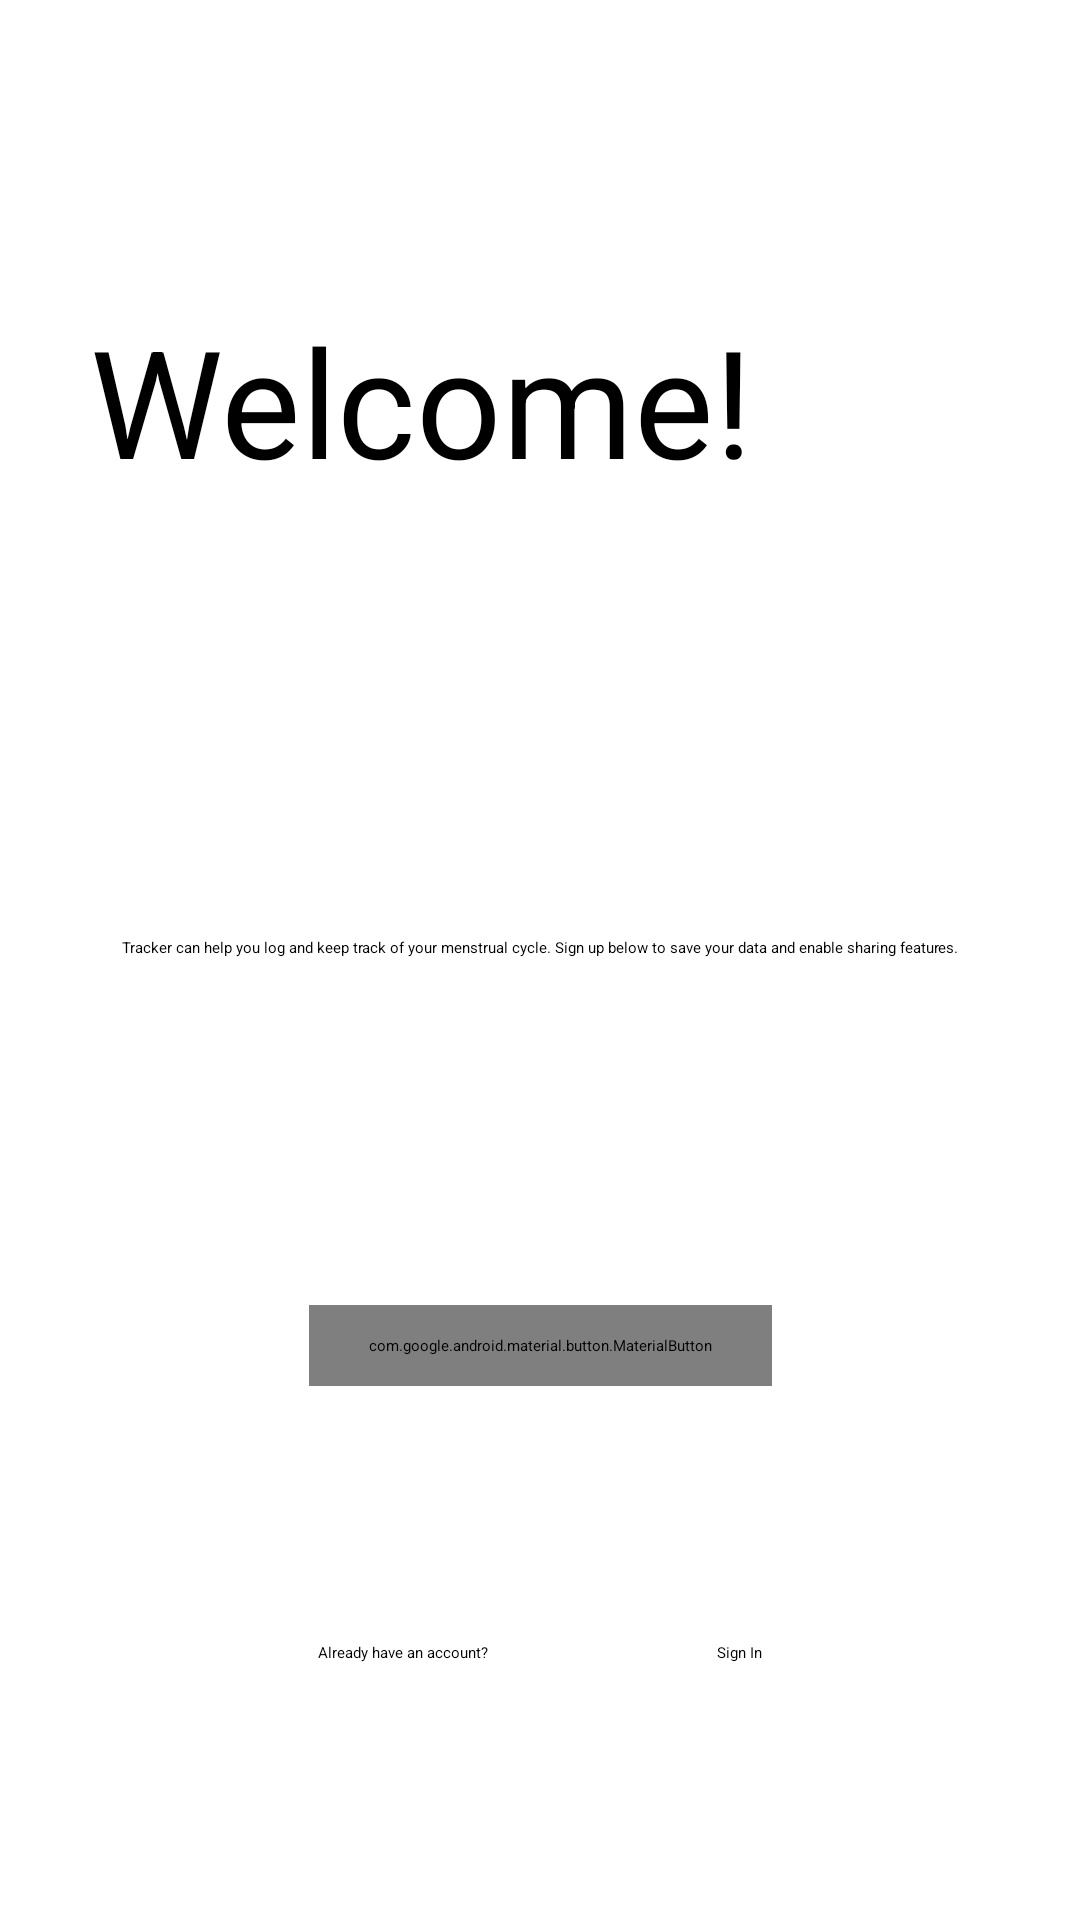

Write the Android layout XML for this screen, with the resource values it uses.
<!-- AndroidManifest.xml: application theme Theme.Tracker.Dark -->
<!-- res/layout/fragment_welcome.xml -->
<?xml version="1.0" encoding="utf-8"?>
<FrameLayout xmlns:android="http://schemas.android.com/apk/res/android"
    xmlns:app="http://schemas.android.com/apk/res-auto"
    xmlns:tools="http://schemas.android.com/tools"
    android:layout_width="match_parent"
    android:layout_height="match_parent"
    android:theme="@style/Theme.Tracker.Dark"
    android:background="?android:windowBackground"
    android:id="@+id/welcome_container"
    tools:context=".ui.WelcomeFragment">

    <androidx.constraintlayout.widget.ConstraintLayout
        android:layout_width="match_parent"
        android:layout_height="match_parent">

        <com.google.android.material.textview.MaterialTextView
            android:id="@+id/welcome_title"
            android:layout_width="match_parent"
            android:layout_height="wrap_content"
            android:layout_marginTop="70dp"
            android:padding="30dp"
            android:text="Welcome!"
            android:textSize="50sp"
            app:layout_constraintBottom_toBottomOf="parent"
            app:layout_constraintEnd_toEndOf="parent"
            app:layout_constraintStart_toStartOf="parent"
            app:layout_constraintTop_toTopOf="parent"
            app:layout_constraintVertical_bias="0.0" />

        <com.google.android.material.textview.MaterialTextView
            android:id="@+id/textView"
            android:layout_width="wrap_content"
            android:layout_height="wrap_content"
            android:padding="30dp"
            android:text="Tracker can help you log and keep track of your menstrual cycle. Sign up below to save your data and enable sharing features."
            app:layout_constraintBottom_toTopOf="@+id/button"
            app:layout_constraintEnd_toEndOf="parent"
            app:layout_constraintStart_toStartOf="parent"
            app:layout_constraintTop_toBottomOf="@+id/welcome_title" />

        <com.google.android.material.button.MaterialButton
            android:id="@+id/button"
            android:layout_width="wrap_content"
            android:layout_height="wrap_content"
            android:text="Create an Account"
            android:paddingStart="20dp"
            android:paddingEnd="20dp"
            android:paddingTop="10dp"
            android:paddingBottom="10dp"
            android:textSize="18dp"
            app:layout_constraintBottom_toTopOf="@+id/constraintLayout"
            app:layout_constraintEnd_toEndOf="parent"
            app:layout_constraintStart_toStartOf="parent"
            app:layout_constraintTop_toBottomOf="@+id/textView" />

        <androidx.constraintlayout.widget.ConstraintLayout
            android:id="@+id/constraintLayout"
            android:layout_width="match_parent"
            android:layout_height="wrap_content"
            android:paddingStart="30dp"
            android:paddingEnd="30dp"
            app:layout_constraintBottom_toBottomOf="parent"
            app:layout_constraintEnd_toEndOf="parent"
            app:layout_constraintStart_toStartOf="parent"
            app:layout_constraintTop_toBottomOf="@+id/button">

            <com.google.android.material.textview.MaterialTextView
                android:id="@+id/textView2"
                android:layout_width="wrap_content"
                android:layout_height="wrap_content"
                android:text="Already have an account?"
                app:layout_constraintBottom_toBottomOf="parent"
                app:layout_constraintEnd_toStartOf="@+id/materialTextView"
                app:layout_constraintStart_toStartOf="parent"
                app:layout_constraintTop_toTopOf="parent" />

            <com.google.android.material.textview.MaterialTextView
                android:id="@+id/materialTextView"
                android:layout_width="wrap_content"
                android:layout_height="wrap_content"
                android:text="Sign In"
                app:layout_constraintBottom_toBottomOf="parent"
                app:layout_constraintEnd_toEndOf="parent"
                app:layout_constraintStart_toEndOf="@+id/textView2"
                app:layout_constraintTop_toTopOf="parent"
                app:layout_constraintVertical_bias="0.0" />
        </androidx.constraintlayout.widget.ConstraintLayout>

    </androidx.constraintlayout.widget.ConstraintLayout>

</FrameLayout>
<!-- resources referenced by this layout -->
<resources>
  <style name="Theme.Tracker.Dark" parent="Theme.Material3.Dark.NoActionBar">
          <item name="colorPrimary">@color/md_theme_dark_primary</item>
          <item name="colorOnPrimary">@color/md_theme_dark_onPrimary</item>
          <item name="colorPrimaryContainer">@color/md_theme_dark_primaryContainer</item>
          <item name="colorOnPrimaryContainer">@color/md_theme_dark_onPrimaryContainer</item>
          <item name="colorSecondary">@color/md_theme_dark_secondary</item>
          <item name="colorOnSecondary">@color/md_theme_dark_onSecondary</item>
          <item name="colorSecondaryContainer">@color/md_theme_dark_secondaryContainer</item>
          <item name="colorOnSecondaryContainer">@color/md_theme_dark_onSecondaryContainer</item>
          <item name="colorTertiary">@color/md_theme_dark_tertiary</item>
          <item name="colorOnTertiary">@color/md_theme_dark_onTertiary</item>
          <item name="colorTertiaryContainer">@color/md_theme_dark_tertiaryContainer</item>
          <item name="colorOnTertiaryContainer">@color/md_theme_dark_onTertiaryContainer</item>
          <item name="colorError">@color/md_theme_dark_error</item>
          <item name="colorErrorContainer">@color/md_theme_dark_errorContainer</item>
          <item name="colorOnError">@color/md_theme_dark_onError</item>
          <item name="colorOnErrorContainer">@color/md_theme_dark_onErrorContainer</item>
          <item name="android:colorBackground">@color/md_theme_dark_background</item>
          <item name="colorOnBackground">@color/md_theme_dark_onBackground</item>
          <item name="colorSurface">@color/md_theme_dark_surface</item>
          <item name="colorOnSurface">@color/md_theme_dark_onSurface</item>
          <item name="colorSurfaceVariant">@color/md_theme_dark_surfaceVariant</item>
          <item name="colorOnSurfaceVariant">@color/md_theme_dark_onSurfaceVariant</item>
          <item name="colorOutline">@color/md_theme_dark_outline</item>
          <item name="colorOnSurfaceInverse">@color/md_theme_dark_inverseOnSurface</item>
          <item name="colorSurfaceInverse">@color/md_theme_dark_inverseSurface</item>
          <item name="colorPrimaryInverse">@color/md_theme_dark_inversePrimary</item>
      </style>
  <color name="md_theme_dark_primary">#C0C1FF</color>
  <color name="md_theme_dark_onPrimary">#232478</color>
  <color name="md_theme_dark_primaryContainer">#3B3D8F</color>
  <color name="md_theme_dark_onPrimaryContainer">#E1E0FF</color>
  <color name="md_theme_dark_secondary">#C4C0FF</color>
  <color name="md_theme_dark_onSecondary">#292377</color>
  <color name="md_theme_dark_secondaryContainer">#403B8F</color>
  <color name="md_theme_dark_onSecondaryContainer">#E3DFFF</color>
  <color name="md_theme_dark_tertiary">#D2BBFF</color>
  <color name="md_theme_dark_onTertiary">#3B1D71</color>
  <color name="md_theme_dark_tertiaryContainer">#523689</color>
  <color name="md_theme_dark_onTertiaryContainer">#EADDFF</color>
  <color name="md_theme_dark_error">#FFB4AB</color>
  <color name="md_theme_dark_errorContainer">#93000A</color>
  <color name="md_theme_dark_onError">#690005</color>
  <color name="md_theme_dark_onErrorContainer">#FFDAD6</color>
  <color name="md_theme_dark_background">#001849</color>
  <color name="md_theme_dark_onBackground">#DBE1FF</color>
  <color name="md_theme_dark_surface">#001849</color>
  <color name="md_theme_dark_onSurface">#DBE1FF</color>
  <color name="md_theme_dark_surfaceVariant">#46464F</color>
  <color name="md_theme_dark_onSurfaceVariant">#C8C5D0</color>
  <color name="md_theme_dark_outline">#918F9A</color>
  <color name="md_theme_dark_inverseOnSurface">#001849</color>
  <color name="md_theme_dark_inverseSurface">#DBE1FF</color>
  <color name="md_theme_dark_inversePrimary">#5355A9</color>
</resources>
